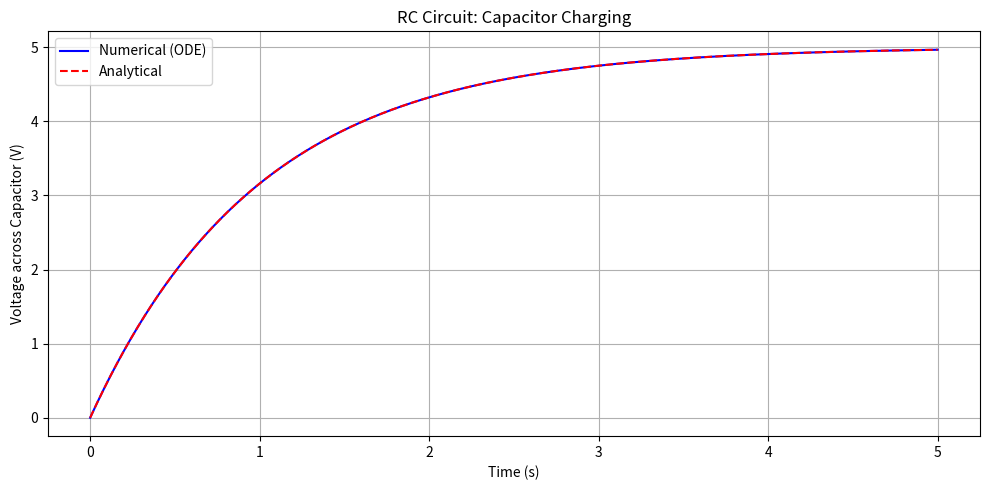
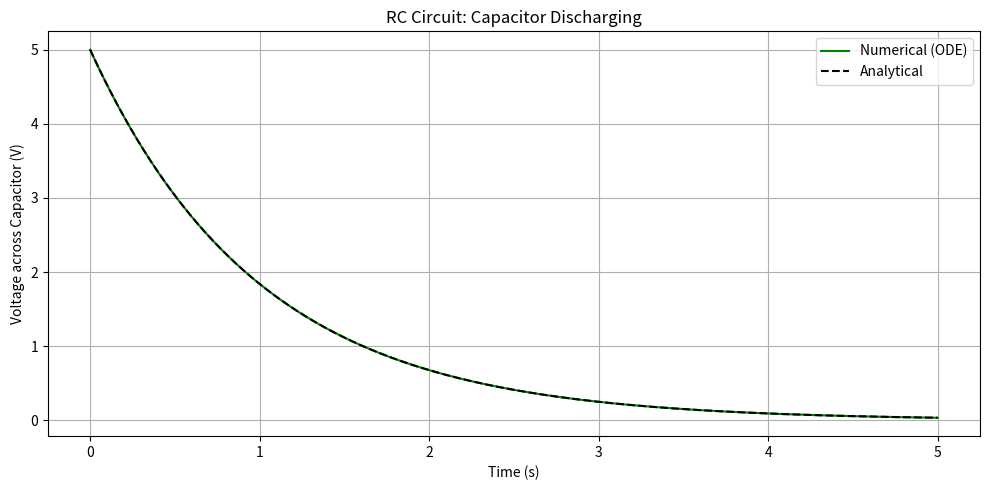

Reproduce these figures in Python, in order.
"""
RC Circuit Simulation 
-----------------------------------------------------

This script simulates the charging and discharging of a capacitor in an RC circuit.
We analyze both numerically (via ODE solver) and analytically.

Mathematical Derivation:
------------------------

For a capacitor charging in an RC series circuit with a constant voltage source V0:

KVL gives:
    V0 = V_R + V_C = R * i(t) + V_C(t)

But,
    i(t) = C * dV_C/dt

So,
    V0 = R * C * dV_C/dt + V_C(t)

Rearranged:
    dV_C/dt + (1/RC) * V_C = V0 / RC  → (1)

This is a linear first-order nonhomogeneous ODE with solution:
    V_C(t) = V0 * (1 - e^(-t / RC))

For discharging:
    dV_C/dt = -V_C / RC  → (2)

This is a linear homogeneous ODE with solution:
    V_C(t) = V0 * e^(-t / RC)

Where:
    R = Resistance in ohms
    C = Capacitance in farads
    τ = RC = time constant

At t = τ:
    Charging → V_C = 0.63 * V0
    Discharging → V_C = 0.37 * V0

We simulate both scenarios and compare the numerical solution to the analytical one.

"""

import numpy as np
import matplotlib.pyplot as plt
from scipy.integrate import odeint

# Constants
R = 1000           # Resistance (ohms)
C = 0.001          # Capacitance (farads)
V0 = 5             # Input voltage
tau = R * C        # Time constant (seconds)

# Time array (up to 5 time constants)
t = np.linspace(0, 5 * tau, 1000)

# Charging phase ODE
def charging_eq(V, t, R, C, V0):
    return (V0 - V) / (R * C)

# Initial voltage (uncharged capacitor)
V_init = 0

# Solve numerically
V_charge_numerical = odeint(charging_eq, V_init, t, args=(R, C, V0)).flatten()

# Analytical solution
V_charge_analytical = V0 * (1 - np.exp(-t / tau))

# Plot charging
plt.figure(figsize=(10, 5))
plt.plot(t, V_charge_numerical, 'b', label='Numerical (ODE)')
plt.plot(t, V_charge_analytical, 'r--', label='Analytical')
plt.title('RC Circuit: Capacitor Charging')
plt.xlabel('Time (s)')
plt.ylabel('Voltage across Capacitor (V)')
plt.legend()
plt.grid(True)
plt.tight_layout()
plt.show()

# Discharging phase ODE
def discharging_eq(V, t, R, C):
    return -V / (R * C)

# Solve numerically from V0
V_discharge_numerical = odeint(discharging_eq, V0, t, args=(R, C)).flatten()

# Analytical solution
V_discharge_analytical = V0 * np.exp(-t / tau)

# Plot discharging
plt.figure(figsize=(10, 5))
plt.plot(t, V_discharge_numerical, 'g', label='Numerical (ODE)')
plt.plot(t, V_discharge_analytical, 'k--', label='Analytical')
plt.title('RC Circuit: Capacitor Discharging')
plt.xlabel('Time (s)')
plt.ylabel('Voltage across Capacitor (V)')
plt.legend()
plt.grid(True)
plt.tight_layout()
plt.show()
